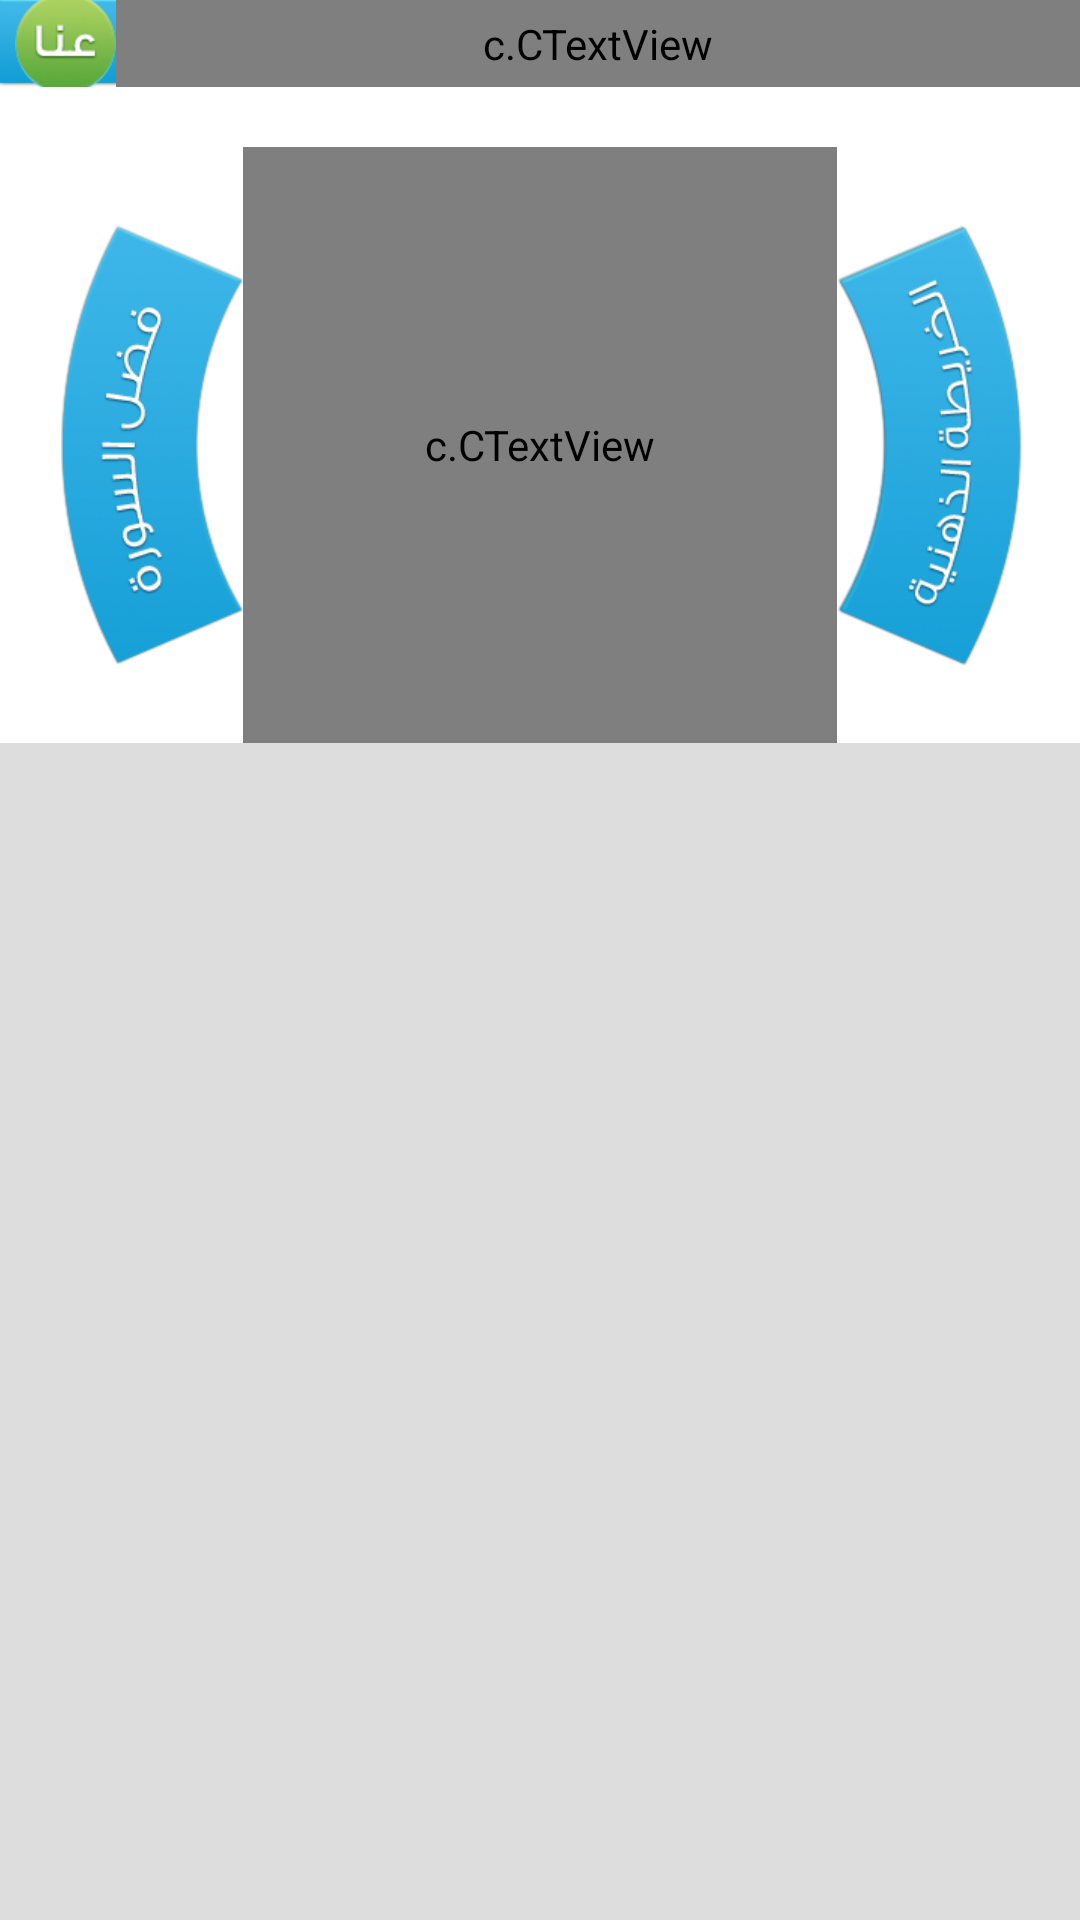

The Android layout XML behind this screen, and the referenced resources:
<!-- AndroidManifest.xml: application theme AppTheme -->
<!-- res/layout/activity_surah.xml -->
<RelativeLayout xmlns:android="http://schemas.android.com/apk/res/android"
    xmlns:tools="http://schemas.android.com/tools"
    style="@style/ActvityBackGround"
    android:layout_width="match_parent"
    android:layout_height="match_parent"
   
    tools:context=".SurahActivity" >

    <ImageView
        android:layout_width="match_parent"
        android:layout_height="wrap_content"
        android:layout_alignBottom="@+id/title"
        android:layout_alignParentTop="true"
        android:background="@drawable/top_bar_empty" />

    <ImageButton
        android:id="@+id/aboutus_btn"
        android:layout_width="wrap_content"
        android:layout_height="wrap_content"
        android:layout_alignParentTop="true"
        android:layout_alignBottom="@+id/title" 
        android:src="@drawable/button_aboutus_selector"
        android:background="@android:color/transparent"
        android:layout_marginLeft="5dp"
        />

    <c.CTextView
        android:id="@+id/title"
        style="@style/textViewTitle"
        android:layout_width="match_parent"
        android:layout_height="wrap_content"
        android:layout_alignParentTop="true"
        android:layout_toRightOf="@+id/aboutus_btn"
        android:text="@string/surah_name"
        android:padding="5dp" />

    <ImageView
        android:id="@+id/circle_img"
        android:layout_width="wrap_content"
        android:layout_height="wrap_content"
        android:layout_below="@+id/title"
        android:layout_centerHorizontal="true"
        android:layout_marginTop="20dp"
        android:src="@drawable/whole_circle" />

    <c.CTextView
        android:id="@+id/perc_txt"
        style="@style/textViewTitle"
        android:layout_width="wrap_content"
        android:layout_height="wrap_content"
        android:layout_alignBottom="@+id/circle_img"
        android:layout_alignLeft="@+id/circle_img"
        android:layout_alignRight="@+id/circle_img"
        android:layout_alignTop="@+id/circle_img"
        android:layout_below="@+id/title"
        android:gravity="center"
        android:text="0 %" />

    <ImageButton
        android:id="@+id/mindmap_btn"
        android:layout_width="wrap_content"
        android:layout_height="wrap_content"
        android:layout_alignBottom="@+id/circle_img"
        android:layout_alignTop="@+id/circle_img"
        android:layout_toRightOf="@+id/circle_img"
        android:background="@android:color/transparent"
        android:src="@drawable/mind_map_button"
        android:text="@string/mindmap" />

    <ImageButton
        android:id="@+id/virtue_btn"
        android:layout_width="wrap_content"
        android:layout_height="wrap_content"
        android:layout_alignBottom="@+id/circle_img"
        android:layout_alignTop="@+id/circle_img"
        android:layout_toLeftOf="@+id/circle_img"
        android:background="@android:color/transparent"
        android:src="@drawable/benifit_button"
        android:text="@string/virtue" />

    <ListView
        android:background="#dddddd"
        android:id="@+id/surah_details_list"
        android:layout_width="match_parent"
        android:layout_height="match_parent"
        android:layout_below="@+id/circle_img"
        android:cacheColorHint="@android:color/transparent"
        android:divider="@android:color/transparent"
        android:dividerHeight="0dp"
        android:paddingLeft="@dimen/activity_horizontal_margin"
        android:paddingRight="@dimen/activity_horizontal_margin"
        android:paddingTop="@dimen/activity_vertical_margin" >
    </ListView>

</RelativeLayout>
<!-- resources referenced by this layout -->
<resources>
  <dimen name="activity_horizontal_margin">16dp</dimen>
  <dimen name="activity_vertical_margin">16dp</dimen>
  <!-- drawable benifit_button: png bitmap (drawable-xhdpi, 36735 bytes) -->
  <!-- drawable button_aboutus_selector (drawable) -->
  <?xml version="1.0" encoding="utf-8"?>
  
  <selector xmlns:android="http://schemas.android.com/apk/res/android">
  
      <item android:drawable="@drawable/about_pressed"  android:state_selected="true"/>
      <item android:drawable="@drawable/about_pressed"  android:state_pressed="true"/>
      <item android:drawable="@drawable/about_unpressed"/>
  
  </selector>
  <!-- drawable mind_map_button: png bitmap (drawable-xhdpi, 38972 bytes) -->
  <!-- drawable top_bar_empty: png bitmap (drawable-xhdpi, 34558 bytes) -->
  <!-- drawable whole_circle: png bitmap (drawable-xhdpi, 55609 bytes) -->
  <string name="mindmap">الخريطة الذهنية</string>
  <string name="surah_name">سورة الكهف - العصمة من الفتن </string>
  <string name="virtue">فضل السورة</string>
  <style name="ActvityBackGround">
          <item name="android:cacheColorHint">@android:color/transparent</item>
  
          <item name="android:background">@android:color/white</item>
      </style>
  <style name="textViewTitle" parent="@android:style/TextAppearance.Large">
          <item name="android:textSize">22sp</item>
          <item name="android:gravity">center|center_vertical</item>
          <item name="android:textColor">@android:color/white</item>
          
          
          
          
          
      </style>
  <style name="AppTheme" parent="android:style/Theme.Light.NoTitleBar">
          <item name="android:windowNoTitle">true</item>
          <item name="android:screenOrientation">portrait</item>
      </style>
  <!-- drawable about_pressed: png bitmap (drawable-xhdpi, 8783 bytes) -->
  <!-- drawable about_unpressed: png bitmap (drawable-xhdpi, 8721 bytes) -->
</resources>
